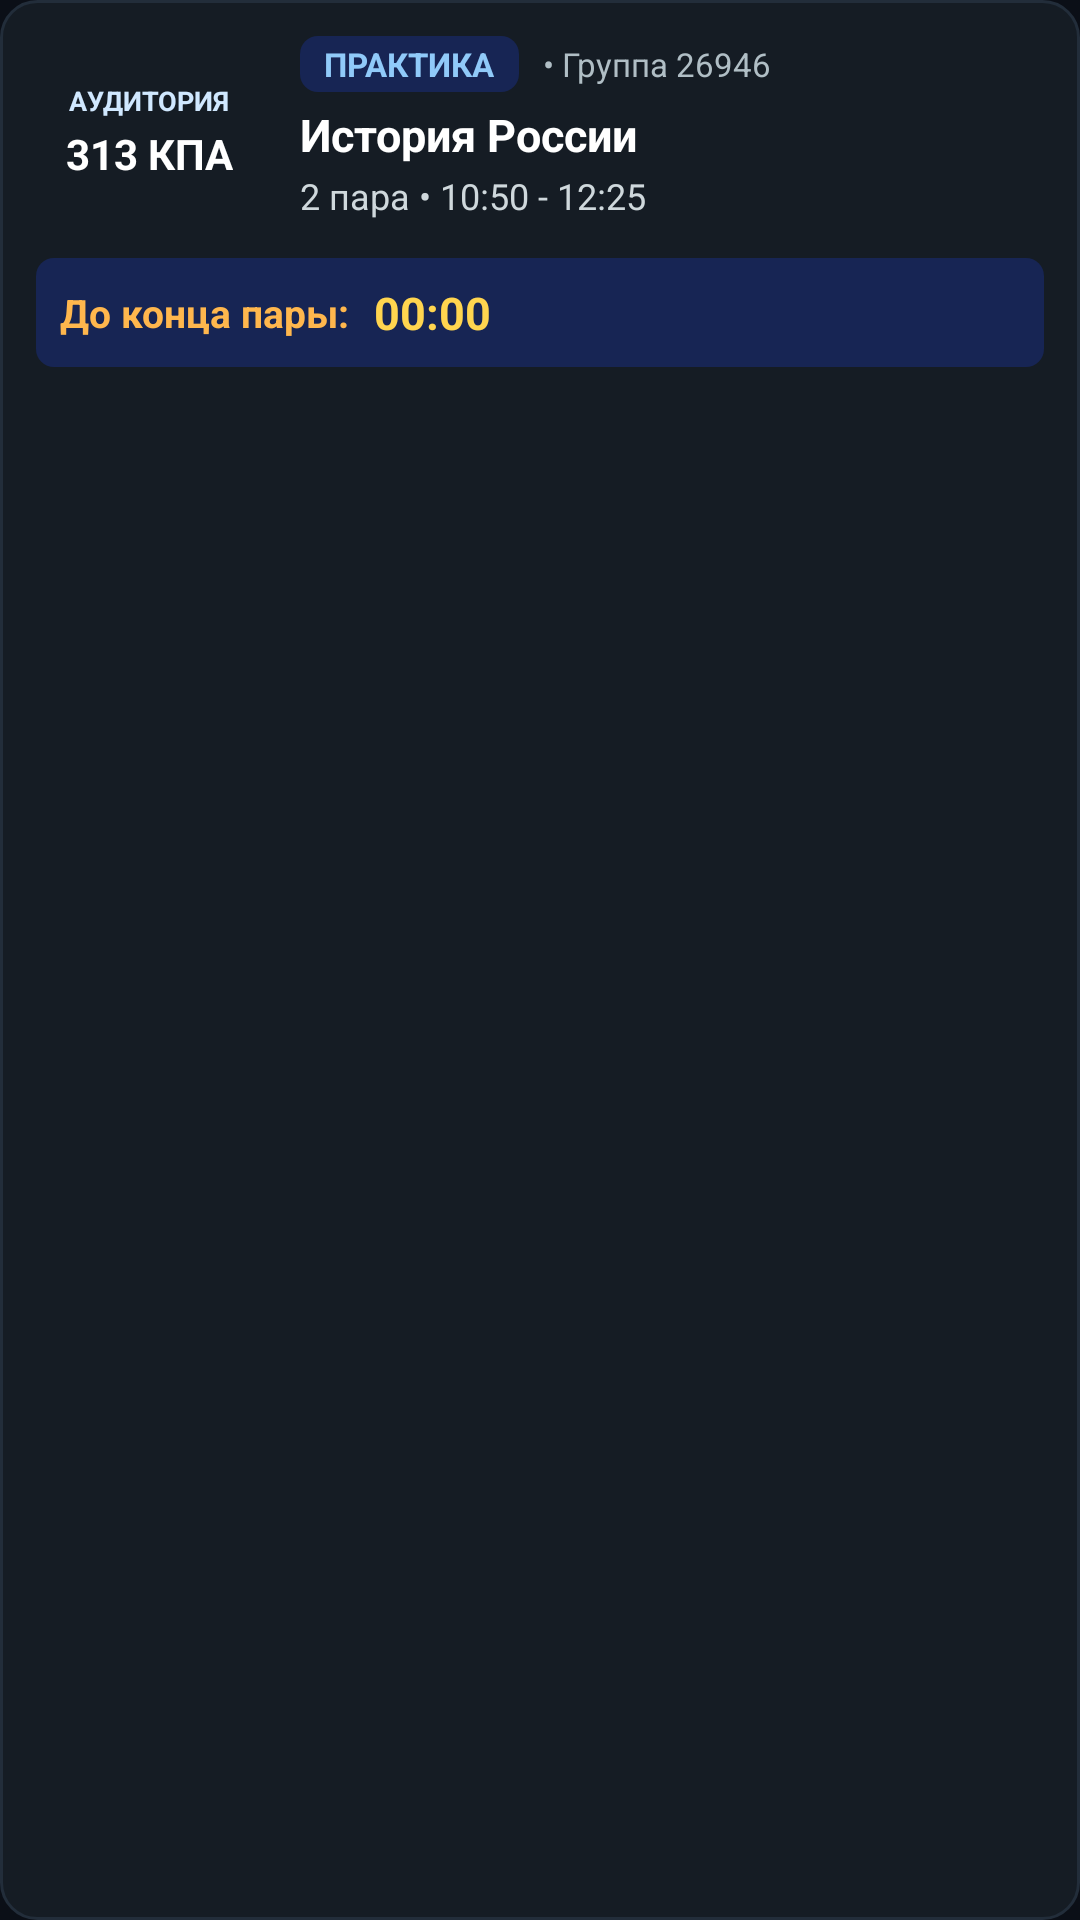

Reconstruct the res/layout file that produces this screen, plus the resources it refers to.
<!-- AndroidManifest.xml: application theme Theme.SceduleAlarm -->
<!-- res/layout/notification_schedule_expanded.xml -->
<?xml version="1.0" encoding="utf-8"?>
<LinearLayout xmlns:android="http://schemas.android.com/apk/res/android"
    android:layout_width="match_parent"
    android:layout_height="wrap_content"
    android:orientation="vertical"
    android:background="@drawable/bg_notification_card"
    android:padding="12dp">

    
    <LinearLayout
        android:layout_width="match_parent"
        android:layout_height="wrap_content"
        android:orientation="horizontal"
        android:gravity="top">

        
        <LinearLayout
            android:id="@+id/layout_room_badge"
            android:layout_width="wrap_content"
            android:layout_height="wrap_content"
            android:minWidth="76dp"
            android:maxWidth="100dp"
            android:minHeight="64dp"
            android:gravity="center"
            android:padding="8dp"
            android:layout_marginEnd="12dp"
            android:background="@drawable/bg_room_badge"
            android:orientation="vertical">

            <TextView
                android:id="@+id/tv_room_label"
                android:layout_width="wrap_content"
                android:layout_height="wrap_content"
                android:text="АУДИТОРИЯ"
                android:textSize="9sp"
                android:textStyle="bold"
                android:textColor="#D0E8FF" />

            <TextView
                android:id="@+id/tv_room_badge"
                android:layout_width="wrap_content"
                android:layout_height="wrap_content"
                android:maxWidth="84dp"
                android:layout_marginTop="2dp"
                android:text="313 КПА"
                android:textSize="14sp"
                android:textStyle="bold"
                android:textColor="#FFFFFF"
                android:gravity="center"
                android:maxLines="2"
                android:ellipsize="end" />
        </LinearLayout>

        
        <LinearLayout
            android:layout_width="0dp"
            android:layout_height="wrap_content"
            android:layout_weight="1"
            android:orientation="vertical">

            <LinearLayout
                android:layout_width="match_parent"
                android:layout_height="wrap_content"
                android:orientation="horizontal"
                android:gravity="center_vertical">

                <TextView
                    android:id="@+id/tv_lesson_type"
                    android:layout_width="wrap_content"
                    android:layout_height="wrap_content"
                    android:text="ПРАКТИКА"
                    android:textSize="11sp"
                    android:textStyle="bold"
                    android:textColor="#90CAF9"
                    android:background="@drawable/bg_notification_type_badge"
                    android:paddingLeft="8dp"
                    android:paddingRight="8dp"
                    android:paddingTop="2dp"
                    android:paddingBottom="2dp" />

                <TextView
                    android:id="@+id/tv_header_tag"
                    android:layout_width="wrap_content"
                    android:layout_height="wrap_content"
                    android:layout_marginStart="8dp"
                    android:text="• Группа 26946"
                    android:textSize="11sp"
                    android:textColor="#B0BEC5" />
            </LinearLayout>

            <TextView
                android:id="@+id/tv_subject"
                android:layout_width="match_parent"
                android:layout_height="wrap_content"
                android:layout_marginTop="4dp"
                android:text="История России"
                android:textSize="15sp"
                android:textStyle="bold"
                android:textColor="#FFFFFF"
                android:maxLines="2"
                android:ellipsize="end" />

            <TextView
                android:id="@+id/tv_lesson_time"
                android:layout_width="match_parent"
                android:layout_height="wrap_content"
                android:layout_marginTop="2dp"
                android:text="2 пара • 10:50 - 12:25"
                android:textSize="12sp"
                android:textColor="#CFD8DC" />

            <TextView
                android:id="@+id/tv_tutor"
                android:layout_width="match_parent"
                android:layout_height="wrap_content"
                android:layout_marginTop="2dp"
                android:text="Преп: Мамонтова Д.А."
                android:textSize="12sp"
                android:textColor="#B0BEC5"
                android:visibility="gone" />
        </LinearLayout>
    </LinearLayout>

    
    <LinearLayout
        android:layout_width="match_parent"
        android:layout_height="wrap_content"
        android:layout_marginTop="10dp"
        android:padding="8dp"
        android:background="@drawable/bg_notification_type_badge"
        android:orientation="horizontal"
        android:gravity="center_vertical">

        <TextView
            android:id="@+id/tv_status_label"
            android:layout_width="wrap_content"
            android:layout_height="wrap_content"
            android:text="До конца пары:"
            android:textSize="13sp"
            android:textStyle="bold"
            android:textColor="#FFB74D" />

        <Chronometer
            android:id="@+id/chronometer_timer"
            android:layout_width="wrap_content"
            android:layout_height="wrap_content"
            android:layout_marginStart="8dp"
            android:textSize="15sp"
            android:textStyle="bold"
            android:textColor="#FFD54F"
            android:visibility="visible" />

        <TextView
            android:id="@+id/tv_static_info"
            android:layout_width="0dp"
            android:layout_height="wrap_content"
            android:layout_weight="1"
            android:layout_marginStart="6dp"
            android:text="Завтра в 09:00"
            android:textSize="13sp"
            android:textStyle="bold"
            android:textColor="#81D4FA"
            android:visibility="gone" />
    </LinearLayout>

</LinearLayout>
<!-- resources referenced by this layout -->
<resources>
  <!-- drawable bg_notification_card (drawable) -->
  <?xml version="1.0" encoding="utf-8"?>
  <shape xmlns:android="http://schemas.android.com/apk/res/android"
      android:shape="rectangle">
      <corners android:radius="12dp" />
      <solid android:color="@color/dashboard_card_bg" />
      <stroke
          android:width="1dp"
          android:color="@color/dashboard_card_stroke" />
  </shape>
  <!-- drawable bg_notification_type_badge (drawable) -->
  <?xml version="1.0" encoding="utf-8"?>
  <shape xmlns:android="http://schemas.android.com/apk/res/android"
      android:shape="rectangle">
      <corners android:radius="6dp" />
      <solid android:color="@color/accent_blue_bg" />
  </shape>
  <style name="Theme.SceduleAlarm" parent="Base.Theme.SceduleAlarm" />
  <color name="dashboard_card_bg">#151C24</color>
  <color name="dashboard_card_stroke">#222D3A</color>
  <color name="accent_blue_bg">#172554</color>
  <style name="Base.Theme.SceduleAlarm" parent="Theme.Material3.Dark.NoActionBar">
          <item name="android:windowBackground">@color/dashboard_bg</item>
          <item name="colorSurface">@color/dashboard_card_bg</item>
          <item name="colorSurfaceContainer">@color/dashboard_card_bg</item>
          <item name="colorSurfaceContainerHigh">@color/dashboard_card_bg</item>
          <item name="colorSurfaceContainerHighest">@color/dashboard_card_bg</item>
          
          <item name="colorOutlineVariant">@color/dashboard_card_stroke</item>
          <item name="colorOutline">@color/dashboard_card_stroke_highlight</item>
          
          <item name="colorOnSurface">@color/dashboard_text_primary</item>
          <item name="colorOnSurfaceVariant">@color/dashboard_text_secondary</item>
          
          <item name="colorPrimary">@color/accent_blue</item>
          <item name="colorSecondary">@color/accent_emerald</item>
          <item name="colorTertiary">@color/accent_amber</item>
  
          <item name="android:statusBarColor">@color/dashboard_bg</item>
          <item name="android:navigationBarColor">@color/dashboard_bg</item>
          <item name="android:windowLightStatusBar">false</item>
  
          
          <item name="bottomSheetDialogTheme">@style/DarkSlateBottomSheetDialogTheme</item>
      </style>
  <color name="dashboard_bg">#0B0F17</color>
  <color name="dashboard_card_stroke_highlight">#2B313A</color>
  <color name="dashboard_text_primary">#F8FAFC</color>
  <color name="dashboard_text_secondary">#94A3B8</color>
  <color name="accent_blue">#3B82F6</color>
  <color name="accent_emerald">#10B981</color>
  <color name="accent_amber">#F59E0B</color>
  <style name="DarkSlateBottomSheetDialogTheme" parent="Theme.Material3.DayNight.BottomSheetDialog">
          <item name="bottomSheetStyle">@style/DarkSlateBottomSheetModalStyle</item>
          <item name="android:windowIsFloating">false</item>
          <item name="android:navigationBarColor">@color/dashboard_card_bg</item>
      </style>
  <style name="DarkSlateBottomSheetModalStyle" parent="Widget.Material3.BottomSheet.Modal">
          <item name="android:background">@android:color/transparent</item>
      </style>
</resources>
